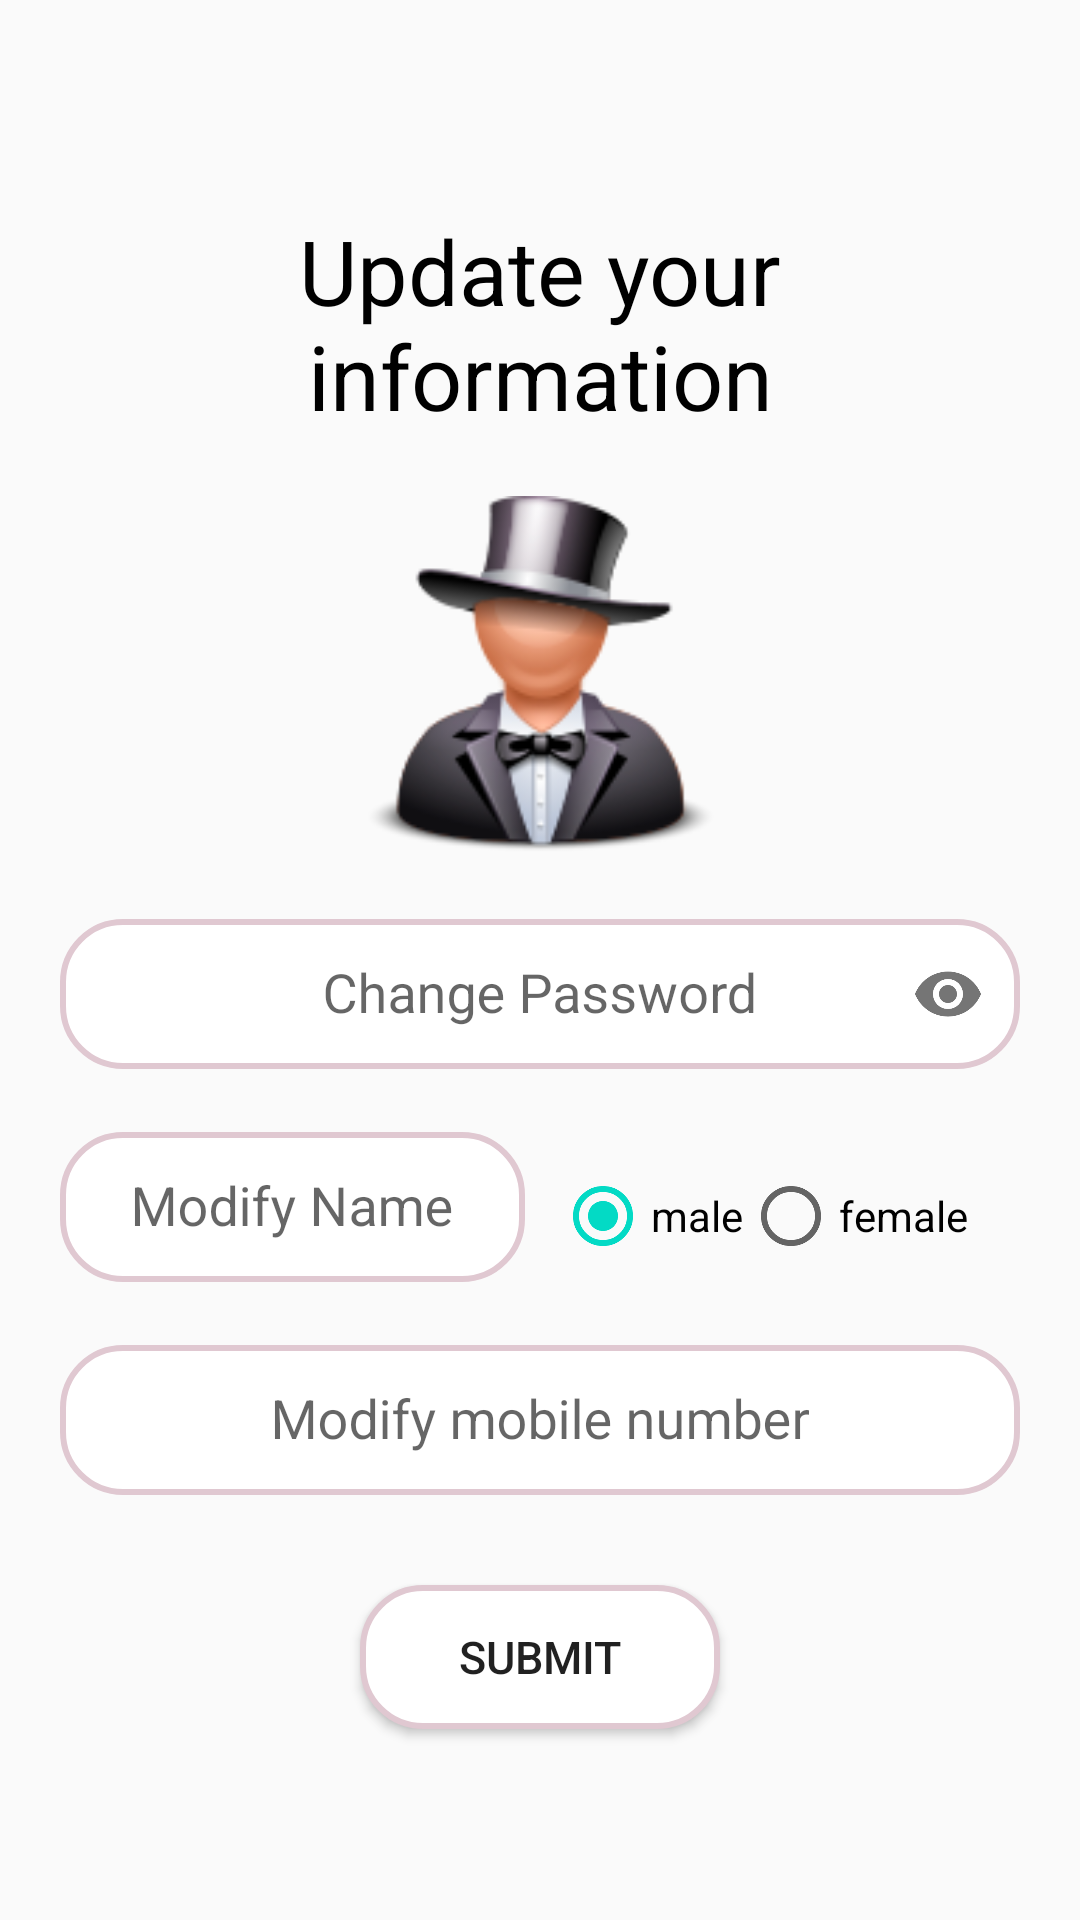

Write the Android layout XML for this screen, with the resource values it uses.
<!-- AndroidManifest.xml: application theme AppTheme -->
<!-- res/layout/activity_edit_member.xml -->
<?xml version="1.0" encoding="utf-8"?>
<LinearLayout xmlns:android="http://schemas.android.com/apk/res/android"
    xmlns:app="http://schemas.android.com/apk/res-auto"
    xmlns:tools="http://schemas.android.com/tools"
    android:layout_width="match_parent"
    android:layout_height="match_parent"
    tools:context=".activity.RegisterActivity"

    android:orientation="vertical">


    <TextView
        android:gravity="center"
        android:layout_width="match_parent"
        android:layout_height="wrap_content"
        android:layout_marginTop="50dp"
        android:padding="20dp"
        android:text="Update your information"
        android:textColor="#000"
        android:textSize="30dp" />

    <ImageView
        android:id="@+id/iv_head"
        android:layout_gravity="center"
        android:layout_width="120dp"
        android:layout_height="120dp"
        android:src="@mipmap/ic_default_head" />


    <com.google.android.material.textfield.TextInputLayout
        android:layout_marginTop="10dp"
        android:id="@+id/psd"
        android:layout_marginHorizontal="20dp"
        android:layout_width="match_parent"
        android:layout_height="wrap_content"
        app:passwordToggleEnabled="true"
        android:gravity="center|bottom">

        <EditText
            android:layout_width="match_parent"
            android:layout_height="50dp"
            android:background="@drawable/shape"
            android:gravity="center"
            android:inputType="textPassword"
            android:hint="Change Password"/>
    </com.google.android.material.textfield.TextInputLayout>

    <LinearLayout
        android:layout_marginTop="10dp"
        android:layout_marginHorizontal="20dp"
        android:orientation="horizontal"
        android:layout_width="match_parent"
        android:layout_height="wrap_content">
        <com.google.android.material.textfield.TextInputLayout
            android:id="@+id/name"
            android:layout_weight="2"
            android:layout_width="0dp"
            android:layout_height="wrap_content"
            android:gravity="center">

            <EditText
                android:layout_width="match_parent"
                android:layout_height="50dp"
                android:background="@drawable/shape"
                android:gravity="center"
                android:hint="Modify Name"/>
        </com.google.android.material.textfield.TextInputLayout>

        <RadioGroup
            android:layout_marginStart="10dp"
            android:id="@+id/radioGroup"
            android:layout_weight="2"
            android:layout_marginTop="5dp"
            android:layout_width="0dp"
            android:gravity="bottom"
            android:layout_height="50dp"
            android:orientation="horizontal">

            <RadioButton
                android:id="@+id/btnMan"
                android:layout_width="wrap_content"
                android:layout_height="wrap_content"
                android:text="male"
                android:checked="true"/>

            <RadioButton
                android:id="@+id/btnWoman"
                android:layout_width="wrap_content"
                android:layout_height="wrap_content"
                android:text="female"/>
        </RadioGroup>


    </LinearLayout>

    <com.google.android.material.textfield.TextInputLayout
        android:layout_marginTop="10dp"
        android:id="@+id/phone"
        android:layout_marginHorizontal="20dp"
        android:layout_width="match_parent"
        android:layout_height="wrap_content"
        android:gravity="center|bottom">

        <EditText
            android:layout_width="match_parent"
            android:layout_height="50dp"
            android:background="@drawable/shape"
            android:gravity="center"
            android:inputType="number"
            android:hint="Modify mobile number"/>
    </com.google.android.material.textfield.TextInputLayout>

    <Button
        android:layout_gravity="center"
        android:id="@+id/res"
        android:layout_width="120dp"
        android:layout_height="wrap_content"
        android:layout_centerHorizontal="true"
        android:layout_marginTop="30dp"
        android:text="Submit"
        android:background="@drawable/shape"
        android:textSize="15dp"/>
</LinearLayout>
<!-- resources referenced by this layout -->
<resources>
  <!-- drawable shape (drawable) -->
  <?xml version="1.0" encoding="utf-8"?>
  <shape xmlns:android="http://schemas.android.com/apk/res/android">
  
      <corners android:radius="20dp" />
      <solid android:color="@color/wait"/>
      <stroke android:color="@color/selectitem" android:width="2dp"/>
  
  </shape>
  <!-- mipmap ic_default_head: png bitmap (mipmap-xxhdpi, 19745 bytes) -->
  <style name="AppTheme" parent="Theme.AppCompat.Light.NoActionBar">
          
          <item name="colorPrimary">@color/colorPrimary</item>
          <item name="colorPrimaryDark">@color/colorPrimaryDark</item>
          <item name="colorAccent">@color/colorAccent</item>
      </style>
  <color name="wait">#FFFFFF</color>
  <color name="selectitem">#e0c8d1</color>
  <color name="colorPrimary">#6200EE</color>
  <color name="colorPrimaryDark">#3700B3</color>
  <color name="colorAccent">#03DAC5</color>
</resources>
